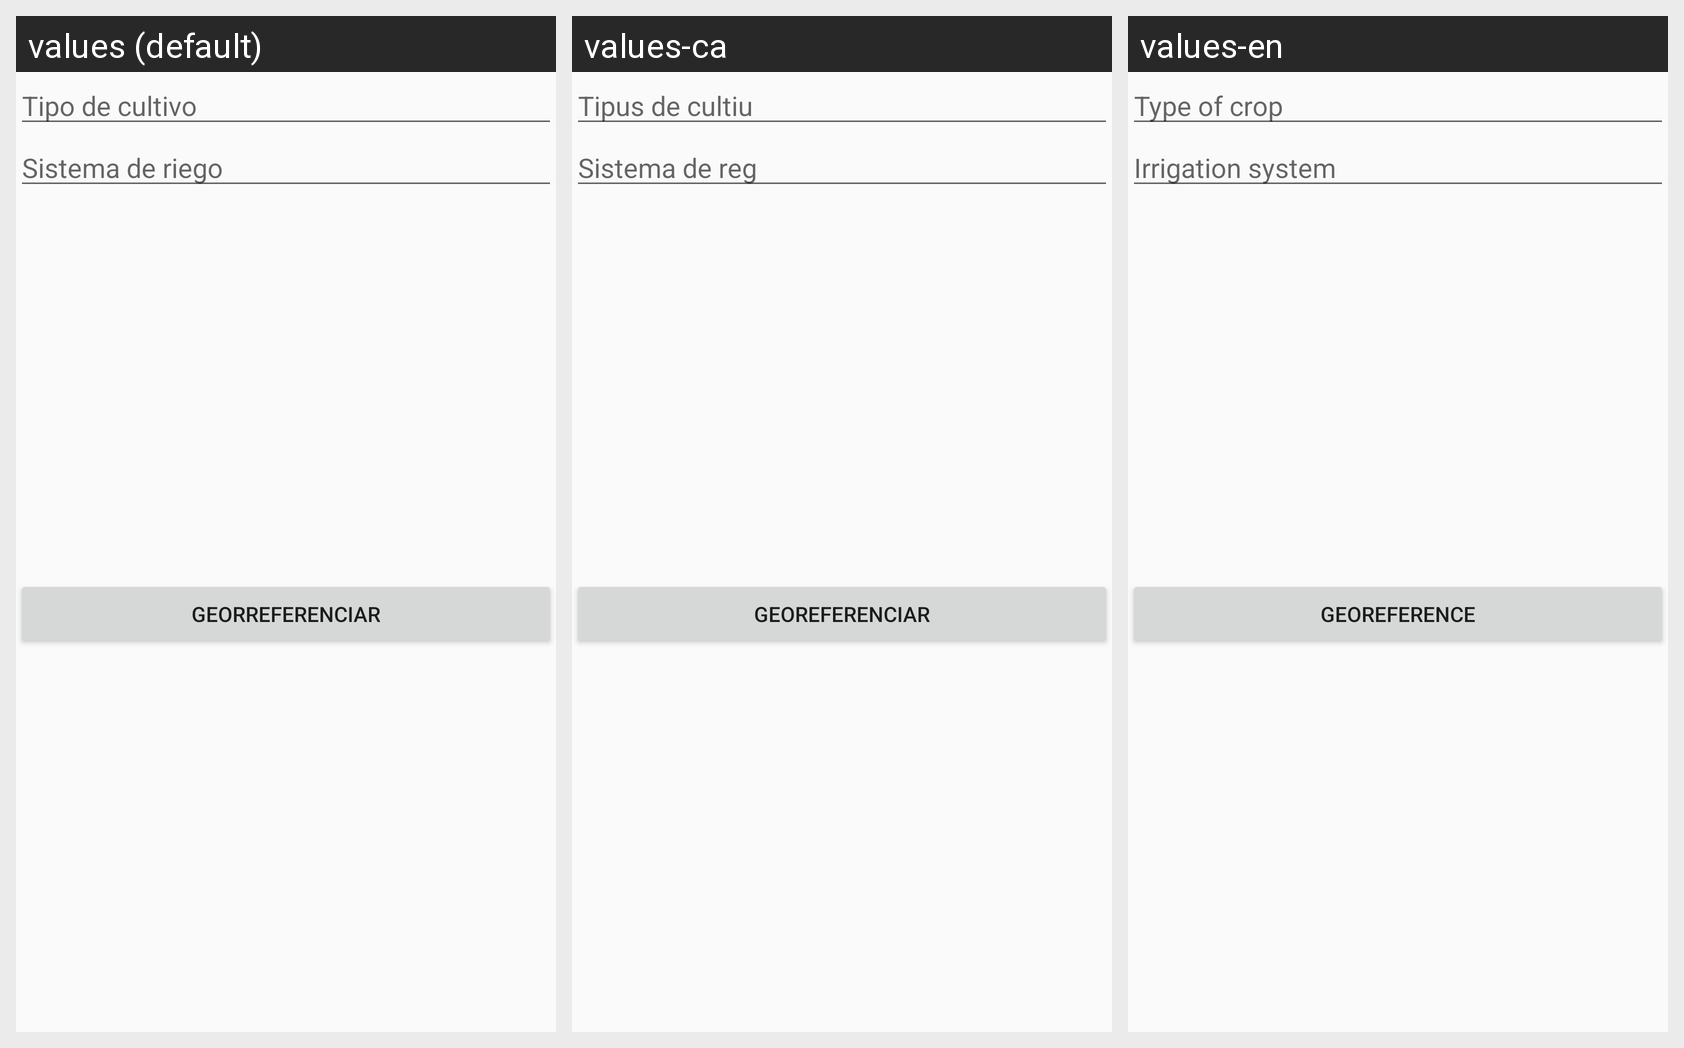

The same Android screen rendered under several of its app's locales, left to right. List the strings drawn on it with the default value and each locale's translation.
Android screen res/layout/layout_parcela.xml rendered under 3 locales, left to right: values (default), values-ca, values-en. Device: Nexus 5 (rendered at 1080×1920; each locale shown at half size, 540×960, under a caption strip naming it); theme AppTheme.
Strings drawn on this screen, with the default value and each locale's value (text and hints the layout hard-codes, and strings that could not be matched under every locale, appear in the picture but are not listed):

TipoCultivo
  values: Tipo de cultivo
  values-ca: Tipus de cultiu
  values-en: Type of crop

SistemaRiego
  values: Sistema de riego
  values-ca: Sistema de reg
  values-en: Irrigation system

Georreferenciar
  values: Georreferenciar
  values-ca: Georeferenciar
  values-en: Georeference
